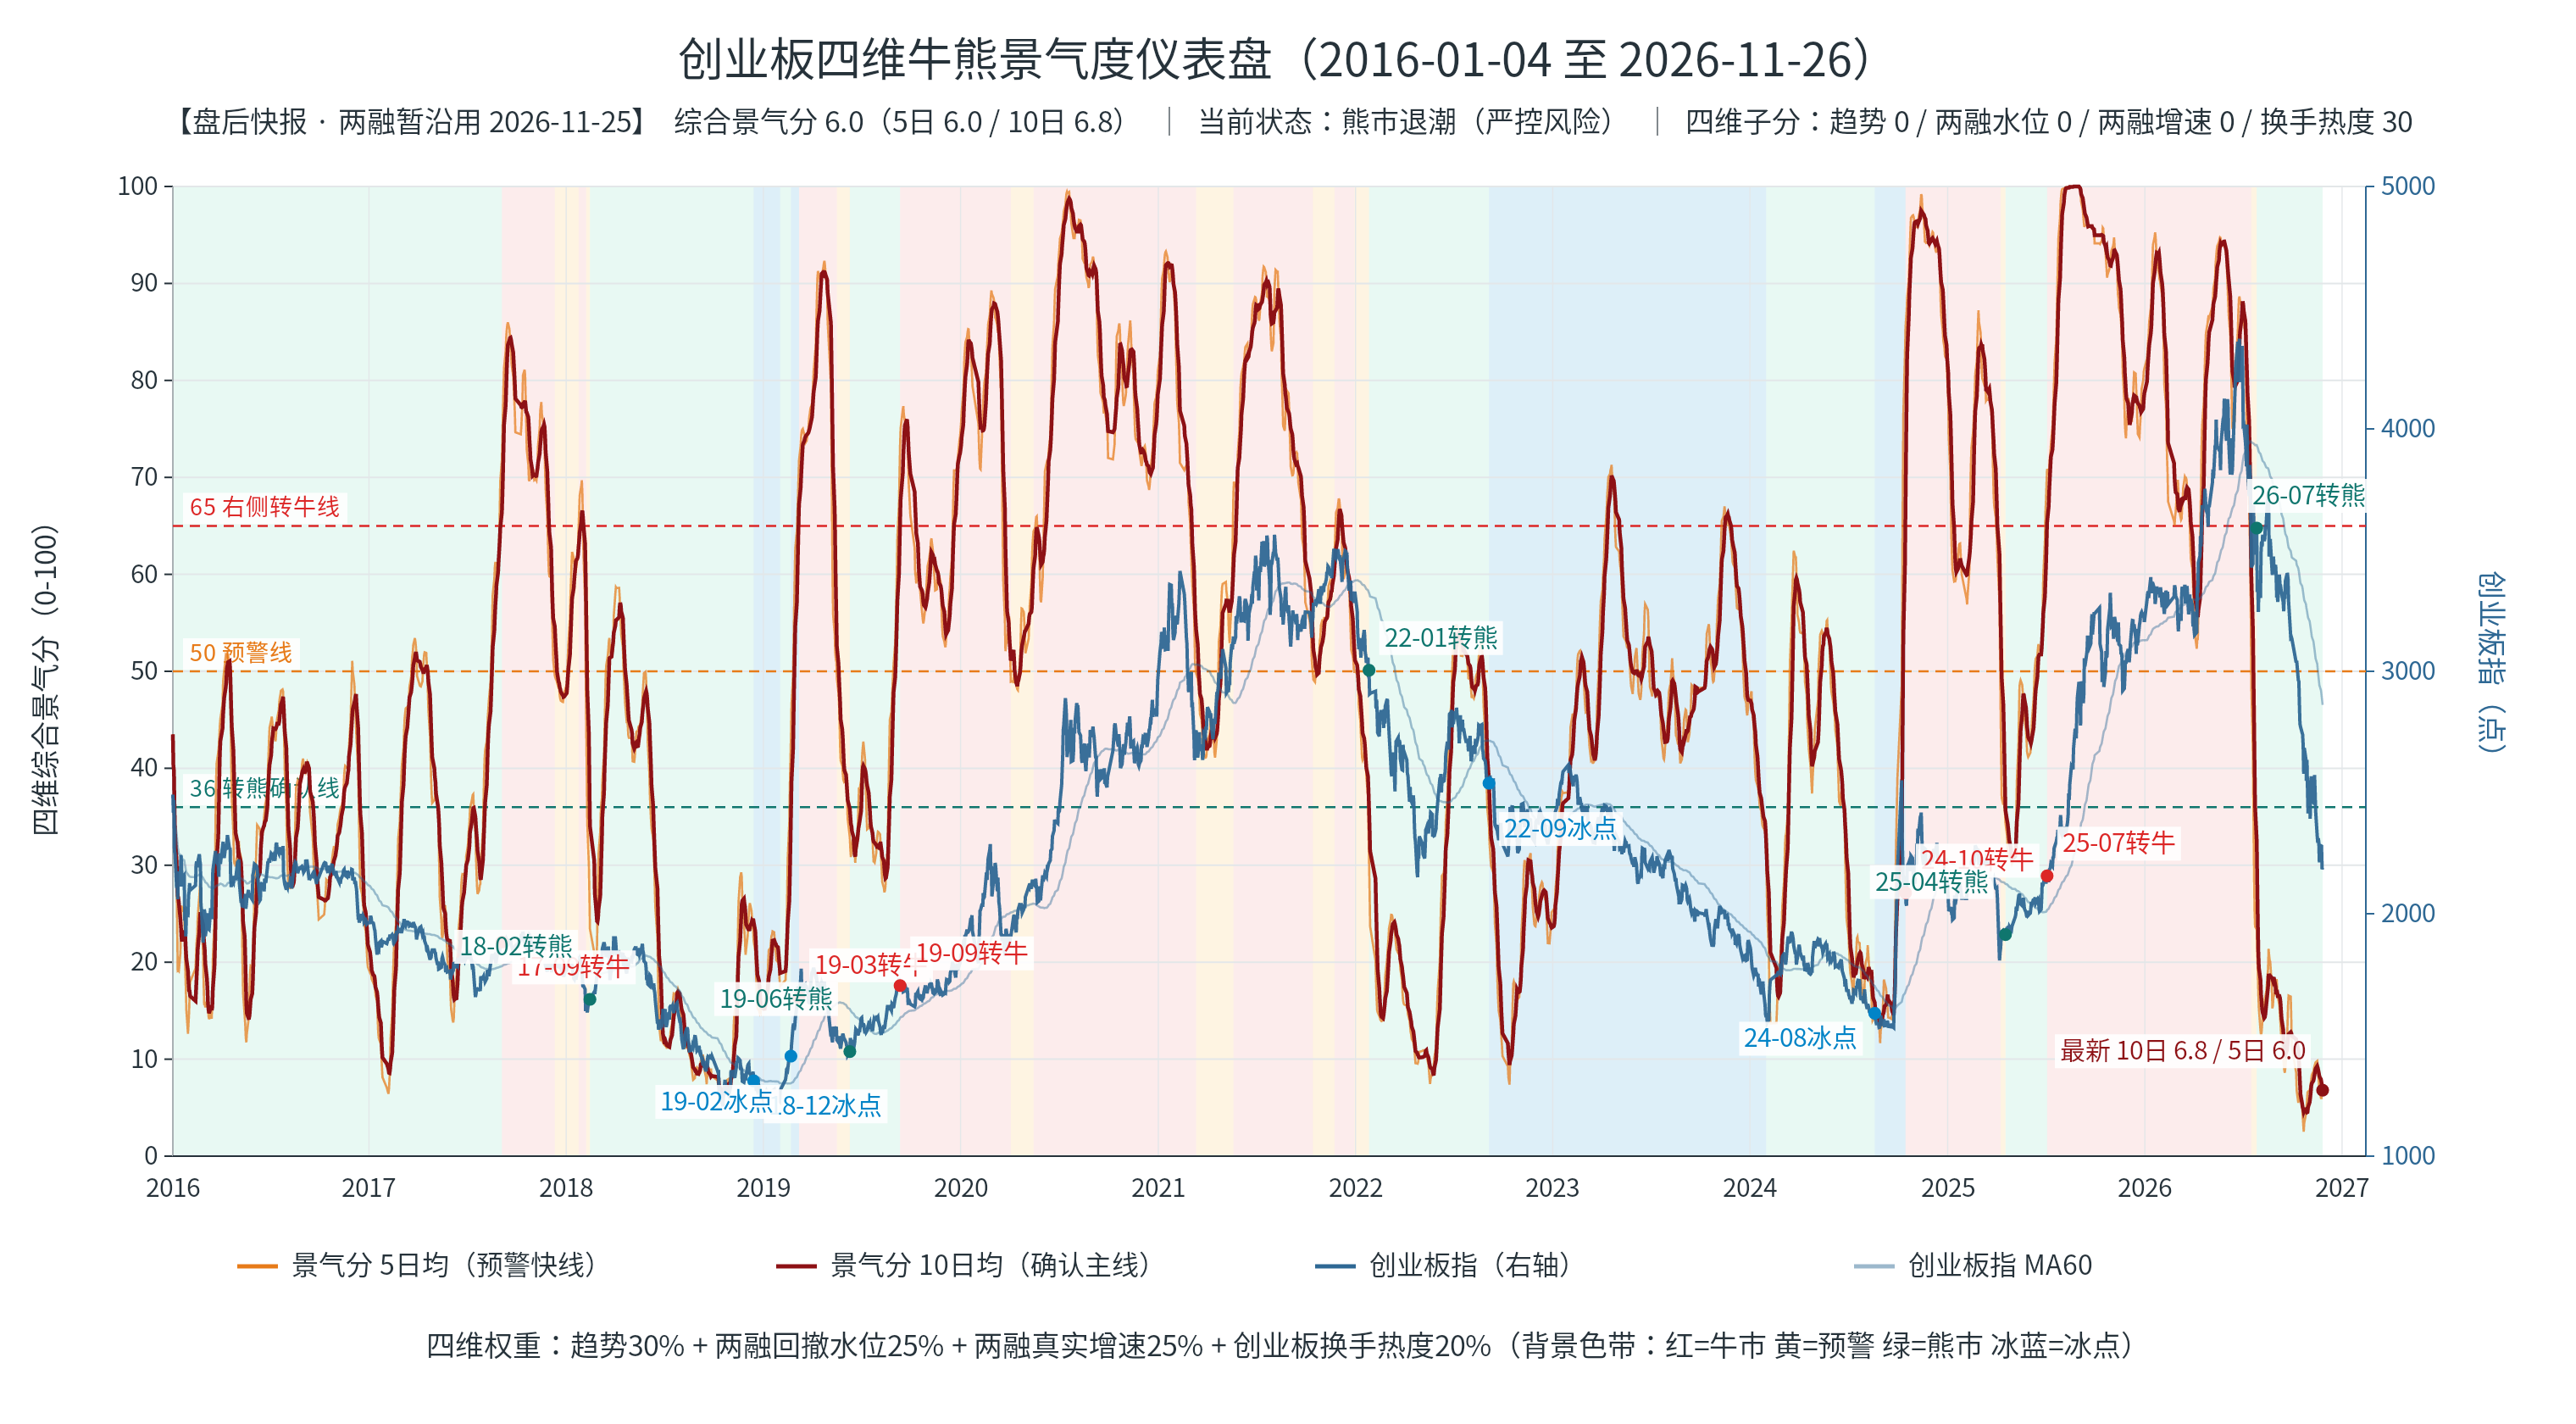

The file beside this chart, header and first rows:
日期, 创业板指, 创业板MA60, 创业板MA120, 创指近一年回撤_百分比, 两融余额_亿元, 两融回撤_百分比, 两融20日真实增速_百分比, 两融60日真实增速_百分比, 创业板换手MA5_百分比, 创业板换手MA20_百分比, 距天量峰天数, 距地量谷天数, 趋势子分, 两融水位子分, 两融增速子分, 换手热度子分, 综合景气分, 景气分5日均, 景气分10日均, 牛熊状态, 转换信号, 数据口径
2016-01-04, 2491, 2491, 2491, 0.00, 11615, -48.90, 0.00, 0.00, 3.257, 3.603, 35, 0, 50.0, 0.0, 50.0, 80.0, 43.5, 43.5, 43.5, BEAR, , 正式
2016-01-05, 2417, 2454, 2454, -2.99, 11402, -49.84, -1.84, -1.84, 3.314, 3.609, 36, 0, 39.3, 0.0, 37.1, 80.0, 37.1, 40.3, 40.3, BEAR, , 正式
2016-01-06, 2468, 2459, 2459, -0.92, 11344, -50.10, -2.34, -2.34, 3.399, 3.560, 37, 0, 48.5, 0.0, 33.6, 78.6, 38.7, 39.8, 39.8, BEAR, , 正式
2016-01-07, 2257, 2408, 2408, -9.42, 11226, -50.61, -3.35, -3.35, 2.919, 3.407, 38, 0, 12.8, 0.0, 26.6, 73.2, 25.1, 36.1, 36.1, BEAR, , 正式
2016-01-08, 2249, 2376, 2376, -9.72, 10991, -51.65, -5.37, -5.37, 3.034, 3.404, 39, 0, 15.4, 0.0, 12.4, 73.1, 22.3, 33.3, 33.3, BEAR, , 正式
2016-01-11, 2106, 2331, 2331, -15.45, 10645, -53.17, -8.36, -8.36, 3.172, 3.415, 40, 0, 0.6, 0.0, 3.3, 73.5, 15.7, 27.8, 30.4, BEAR, , 正式
2016-01-12, 2148, 2305, 2305, -13.80, 10451, -54.02, -10.02, -10.02, 3.019, 3.424, 41, 0, 8.6, 0.0, 0.0, 73.8, 17.4, 23.8, 28.5, BEAR, , 正式
2016-01-13, 2060, 2274, 2274, -17.32, 10263, -54.85, -11.64, -11.64, 2.980, 3.416, 42, 0, 0.9, 0.0, 0.0, 73.6, 15.0, 19.1, 26.8, BEAR, , 正式
2016-01-14, 2175, 2263, 2263, -12.69, 10165, -55.28, -12.48, -12.48, 3.487, 3.409, 43, 0, 22.1, 0.0, 0.0, 93.3, 25.3, 19.1, 26.7, BEAR, , 正式
2016-01-15, 2113, 2248, 2248, -15.19, 9997, -56.02, -13.93, -13.93, 3.448, 3.362, 44, 0, 12.4, 0.0, 0.0, 91.7, 22.0, 19.1, 26.2, BEAR, , 正式
2016-01-18, 2175, 2242, 2242, -12.70, 9992, -56.04, -13.98, -13.98, 3.427, 3.315, 45, 0, 26.3, 0.0, 0.0, 87.0, 25.3, 21.0, 24.4, BEAR, , 正式
2016-01-19, 2242, 2242, 2242, -10.02, 9977, -56.11, -14.10, -14.10, 3.521, 3.327, 46, 0, 40.0, 0.0, 0.0, 86.9, 29.4, 23.4, 23.6, BEAR, , 正式
2016-01-20, 2205, 2239, 2239, -11.50, 9939, -56.28, -14.43, -14.43, 3.597, 3.342, 47, 0, 33.0, 0.0, 0.0, 86.8, 27.3, 25.9, 22.5, BEAR, , 正式
2016-01-21, 2112, 2230, 2230, -15.21, 9856, -56.64, -15.15, -15.15, 3.644, 3.330, 48, 0, 15.8, 0.0, 0.0, 85.8, 21.9, 25.2, 22.2, BEAR, , 正式
2016-01-22, 2150, 2224, 2224, -13.71, 9813, -56.83, -15.52, -15.52, 3.504, 3.322, 49, 0, 24.6, 0.0, 0.0, 84.9, 24.3, 25.6, 22.4, BEAR, , 正式
2016-01-25, 2159, 2220, 2220, -13.34, 9775, -56.99, -15.84, -15.84, 3.354, 3.302, 50, 0, 27.3, 0.0, 0.0, 83.6, 24.9, 25.6, 23.3, BEAR, , 正式
2016-01-26, 1994, 2207, 2207, -19.96, 9531, -58.07, -17.94, -17.94, 3.255, 3.277, 51, 0, 0.6, 0.0, 0.0, 62.1, 12.6, 22.2, 22.8, BEAR, , 正式
2016-01-27, 1997, 2195, 2195, -19.82, 9318, -59.01, -19.78, -19.78, 3.202, 3.295, 52, 0, 1.6, 0.0, 0.0, 62.1, 12.9, 19.3, 22.6, BEAR, , 正式
2016-01-28, 1906, 2180, 2180, -23.47, 9155, -59.72, -21.18, -21.18, 3.003, 3.264, 53, 0, 0.0, 0.0, 0.0, 60.4, 12.1, 17.4, 21.3, BEAR, , 正式
2016-01-29, 1994, 2171, 2171, -19.96, 9092, -60.00, -21.73, -21.73, 2.985, 3.243, 54, 0, 3.1, 0.0, 0.0, 59.1, 12.7, 15.0, 20.3, BEAR, , 正式
2016-02-01, 1993, 2162, 2162, -20.01, 8996, -60.42, -22.55, -22.55, 2.966, 3.230, 55, 0, 4.0, 0.0, 0.0, 58.0, 12.8, 12.6, 19.1, BEAR, , 正式
2016-02-02, 2075, 2158, 2158, -16.70, 9001, -60.40, -21.05, -22.50, 2.897, 3.173, 56, 0, 22.3, 0.0, 0.0, 55.5, 17.8, 13.7, 17.9, BEAR, , 正式
2016-02-03, 2091, 2155, 2155, -16.09, 8948, -60.64, -21.12, -22.97, 2.766, 3.136, 57, 0, 26.2, 0.0, 0.0, 53.6, 18.6, 14.8, 17.1, BEAR, , 正式
2016-02-04, 2127, 2154, 2154, -14.64, 8904, -60.83, -20.69, -23.34, 2.825, 3.240, 58, 0, 34.1, 0.0, 0.0, 56.6, 21.6, 16.7, 17.0, BEAR, , 正式
2016-02-05, 2097, 2152, 2152, -15.83, 8717, -61.65, -20.69, -24.95, 2.697, 3.159, 59, 0, 28.3, 0.0, 0.0, 53.2, 19.1, 18.0, 16.5, BEAR, , 正式
2016-02-15, 2117, 2151, 2151, -15.03, 8752, -61.50, -17.79, -24.66, 2.600, 3.087, 60, 0, 32.8, 0.0, 0.0, 50.0, 19.8, 19.4, 16.0, BEAR, , 正式
2016-02-16, 2202, 2153, 2153, -11.61, 8810, -61.24, -15.70, -24.15, 2.627, 3.075, 61, 0, 50.5, 0.0, 0.0, 49.0, 25.0, 20.8, 17.2, BEAR, , 正式
2016-02-17, 2215, 2155, 2155, -11.07, 8825, -61.17, -14.01, -24.02, 2.787, 3.088, 62, 0, 52.9, 0.0, 0.0, 48.9, 25.6, 22.2, 18.5, BEAR, , 正式
2016-02-18, 2191, 2156, 2156, -12.06, 8849, -61.07, -12.95, -23.82, 2.890, 3.091, 63, 0, 47.4, 0.0, 0.0, 48.4, 23.9, 22.7, 19.7, BEAR, , 正式
2016-02-19, 2211, 2158, 2158, -11.25, 8839, -61.12, -11.59, -23.91, 3.080, 3.067, 64, 0, 51.3, 0.0, 0.0, 66.9, 28.8, 24.6, 21.3, BEAR, , 正式
2016-02-22, 2246, 2161, 2161, -9.86, 8874, -60.96, -11.19, -23.60, 3.363, 3.071, 65, 0, 59.0, 0.0, 0.0, 66.5, 31.0, 26.9, 23.1, BEAR, , 正式
2016-02-23, 2218, 2162, 2162, -10.96, 8871, -60.97, -11.09, -23.63, 3.434, 3.053, 66, 0, 53.0, 0.0, 0.0, 65.3, 28.9, 27.7, 24.2, BEAR, , 正式
2016-02-24, 2204, 2164, 2164, -11.54, 8893, -60.88, -10.52, -23.44, 3.441, 3.049, 67, 0, 50.1, 0.0, 0.0, 64.5, 27.9, 28.1, 25.2, BEAR, , 正式
2016-02-25, 2037, 2160, 2160, -18.23, 8755, -61.48, -11.17, -24.62, 3.526, 3.061, 68, 0, 16.1, 0.0, 0.0, 64.3, 17.7, 26.9, 24.8, BEAR, , 正式
2016-02-26, 2015, 2156, 2156, -19.12, 8697, -61.74, -11.37, -25.13, 3.510, 3.068, 69, 0, 12.3, 0.0, 0.0, 64.0, 16.5, 24.4, 24.5, BEAR, , 正式
2016-02-29, 1880, 2148, 2148, -24.53, 8530, -62.47, -12.74, -26.56, 3.375, 3.076, 70, 0, 1.9, 0.0, 0.0, 63.7, 13.3, 20.9, 23.9, BEAR, , 正式
2016-03-01, 1935, 2142, 2142, -22.33, 8505, -62.58, -10.77, -26.78, 3.307, 3.066, 71, 0, 3.2, 0.0, 0.0, 62.7, 13.5, 17.8, 22.7, BEAR, , 正式
2016-03-02, 2018, 2139, 2139, -19.01, 8547, -62.40, -8.28, -26.42, 3.304, 3.074, 72, 0, 17.5, 0.0, 0.0, 62.4, 17.7, 15.7, 21.9, BEAR, , 正式
2016-03-03, 2007, 2136, 2136, -19.43, 8566, -62.32, -6.43, -26.25, 3.235, 3.119, 73, 0, 17.3, 0.0, 0.0, 63.4, 17.9, 15.8, 21.3, BEAR, , 正式
2016-03-04, 1907, 2130, 2130, -23.45, 8435, -62.89, -7.22, -27.38, 3.287, 3.144, 74, 0, 5.3, 0.0, 0.0, 63.6, 14.3, 15.3, 19.9, BEAR, , 正式
2016-03-07, 1953, 2126, 2126, -21.59, 8481, -62.69, -5.73, -26.99, 3.258, 3.149, 75, 0, 8.9, 0.0, 1.3, 63.2, 15.6, 15.8, 18.3, BEAR, , 正式
2016-03-08, 2002, 2123, 2123, -19.63, 8462, -62.77, -6.00, -27.15, 3.290, 3.165, 76, 0, 19.8, 0.0, 0.0, 63.2, 18.6, 16.8, 17.3, BEAR, , 正式
2016-03-09, 1971, 2119, 2119, -20.89, 8417, -62.97, -5.93, -27.53, 3.147, 3.170, 77, 0, 13.7, 0.0, 0.4, 42.7, 12.7, 15.8, 15.8, BEAR, , 正式
2016-03-10, 1937, 2115, 2115, -22.25, 8391, -63.09, -5.76, -27.76, 2.914, 3.141, 78, 0, 8.1, 0.0, 1.2, 41.1, 10.9, 14.4, 15.1, BEAR, , 正式
2016-03-11, 1935, 2111, 2111, -22.33, 8357, -63.23, -4.13, -28.05, 2.634, 3.128, 79, 0, 8.0, 0.0, 9.3, 40.1, 12.7, 14.1, 14.7, BEAR, , 正式
2016-03-14, 2023, 2109, 2109, -18.79, 8429, -62.92, -3.68, -27.43, 2.781, 3.194, 80, 0, 26.5, 0.0, 11.6, 41.8, 19.2, 14.8, 15.3, BEAR, , 正式
2016-03-15, 1997, 2107, 2107, -19.84, 8376, -63.15, -4.93, -27.89, 2.707, 3.185, 81, 0, 20.8, 0.0, 5.3, 40.9, 15.7, 14.3, 15.5, BEAR, , 正式
2016-03-16, 1978, 2104, 2104, -20.62, 8291, -63.52, -6.05, -28.62, 2.715, 3.152, 82, 0, 16.5, 0.0, 0.0, 39.1, 12.8, 14.3, 15.1, BEAR, , 正式
2016-03-17, 2087, 2104, 2104, -16.21, 8396, -63.06, -5.12, -27.72, 3.090, 3.191, 83, 0, 40.3, 0.0, 4.4, 39.9, 21.2, 16.3, 15.4, BEAR, , 正式
2016-03-18, 2178, 2105, 2105, -12.58, 8474, -62.72, -4.13, -27.04, 3.745, 3.294, 84, 0, 59.7, 0.0, 9.4, 62.9, 32.8, 20.3, 17.2, BEAR, , 正式
2016-03-21, 2227, 2108, 2108, -10.61, 8655, -61.92, -2.46, -25.49, 4.116, 3.382, 85, 0, 69.8, 0.0, 17.7, 65.4, 38.5, 24.2, 19.5, BEAR, , 正式
2016-03-22, 2222, 2110, 2110, -10.82, 8701, -61.72, -1.91, -25.09, 4.400, 3.426, 86, 0, 68.2, 0.0, 20.5, 66.3, 38.8, 28.8, 21.5, BEAR, , 正式
2016-03-23, 2259, 2113, 2113, -9.32, 8755, -61.48, -1.55, -24.62, 4.686, 3.463, 87, 0, 75.9, 0.0, 22.3, 67.0, 41.7, 34.6, 24.4, BEAR, , 正式
2016-03-24, 2220, 2115, 2115, -10.90, 8751, -61.50, -0.06, -24.66, 4.807, 3.511, 88, 0, 67.6, 0.0, 29.7, 68.1, 41.3, 38.6, 27.5, BEAR, , 正式
2016-03-25, 2216, 2116, 2116, -11.04, 8759, -61.47, 0.71, -24.59, 4.473, 3.534, 89, 0, 67.0, 0.0, 33.6, 68.3, 42.2, 40.5, 30.4, BEAR, , 正式
2016-03-28, 2200, 2118, 2118, -11.70, 8771, -61.41, 2.82, -24.49, 4.189, 3.586, 90, 0, 64.2, 0.0, 44.1, 69.5, 44.2, 41.6, 32.9, BEAR, , 正式
2016-03-29, 2153, 2119, 2119, -13.60, 8757, -61.47, 2.97, -24.60, 4.024, 3.605, 91, 0, 54.6, 0.0, 44.8, 69.4, 41.5, 42.2, 35.5, BEAR, , 正式
2016-03-30, 2249, 2121, 2121, -9.73, 8801, -61.28, 2.98, -24.23, 3.981, 3.632, 92, 0, 75.5, 0.0, 44.9, 68.8, 47.6, 43.4, 39.0, BEAR, , 正式
2016-03-31, 2238, 2123, 2123, -10.15, 8809, -61.24, 2.84, -24.16, 3.909, 3.680, 93, 0, 73.4, 0.0, 44.2, 68.2, 46.7, 44.4, 41.5, BEAR, , 正式
2016-04-01, 2205, 2124, 2124, -11.48, 8742, -61.54, 3.63, -24.74, 3.917, 3.692, 94, 0, 66.8, 0.0, 48.2, 67.6, 45.6, 45.1, 42.8, BEAR, , 正式
... 2,587 more rows
